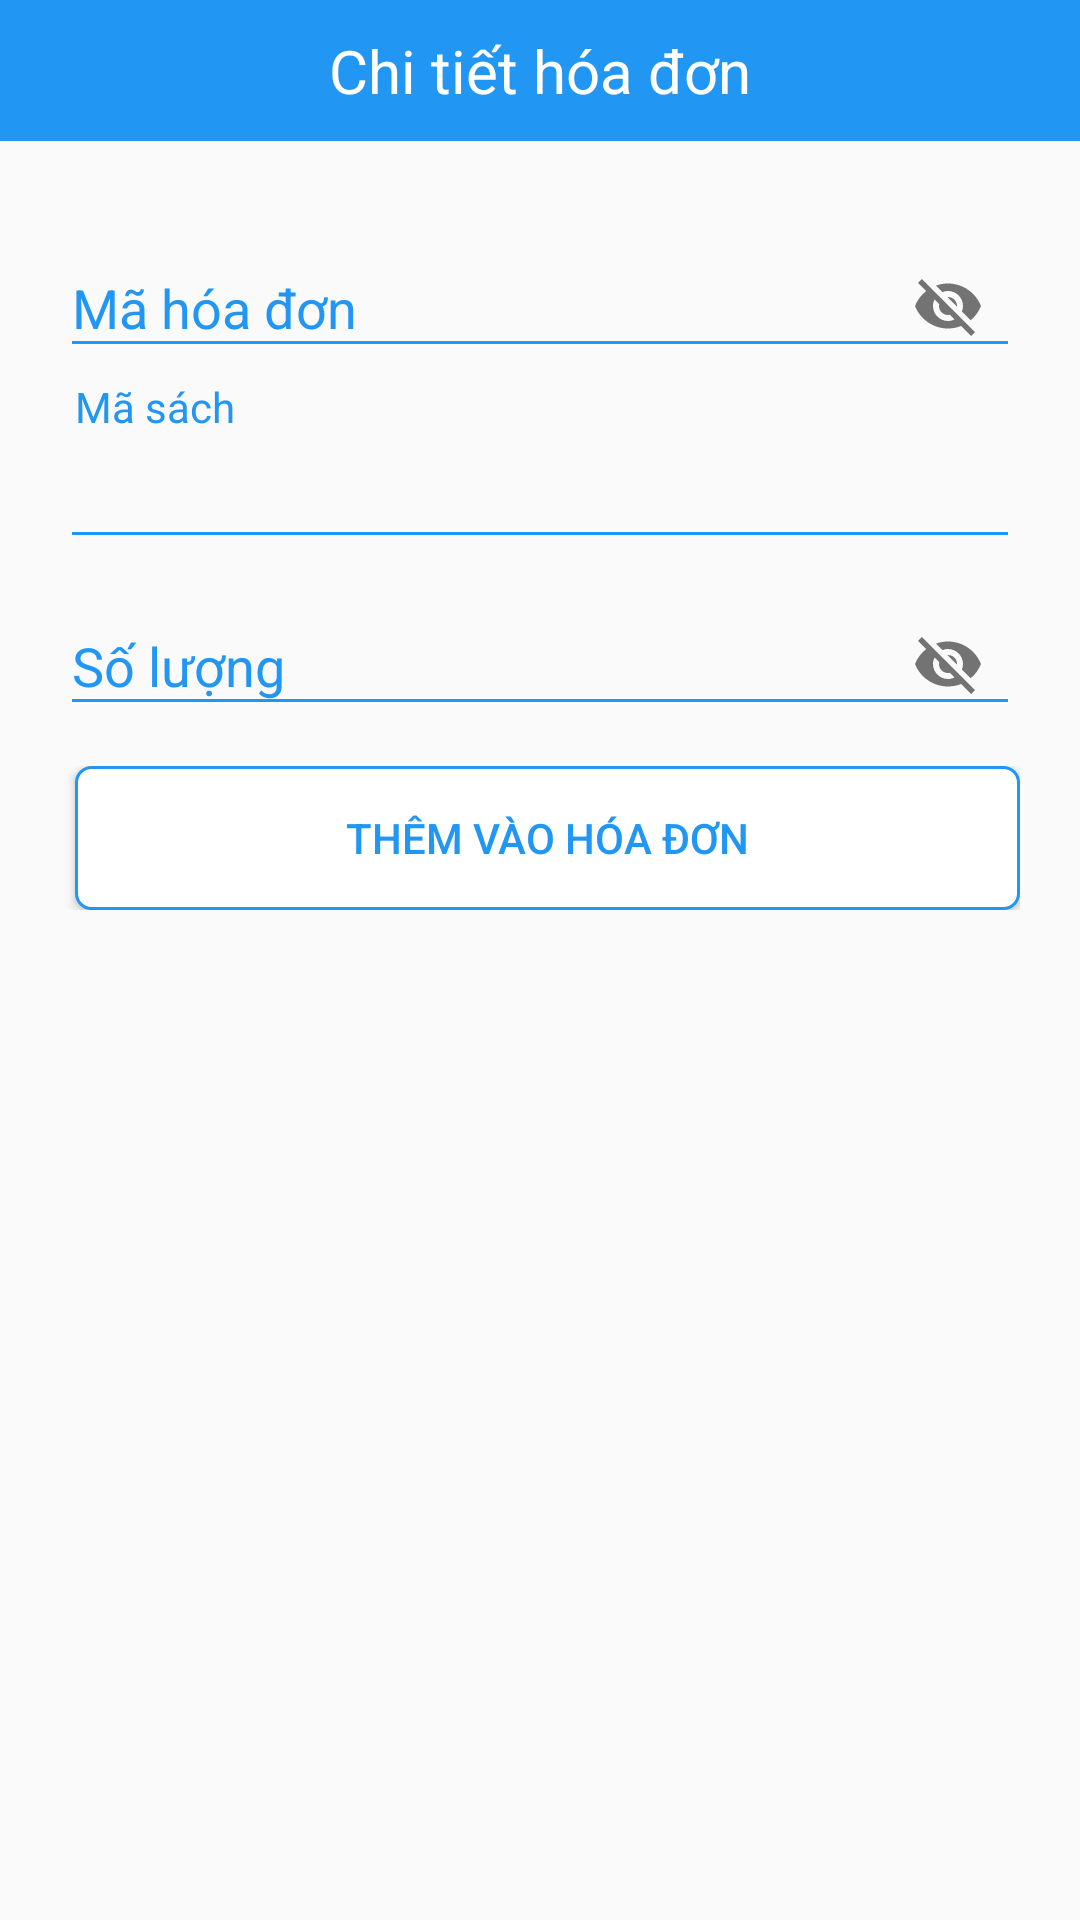

Produce the Android XML layout that renders to this screen, including the resource entries it uses.
<!-- AndroidManifest.xml: application theme AppTheme -->
<!-- res/layout/dialog_for_themhoadonchitiet.xml -->
<?xml version="1.0" encoding="utf-8"?>
<FrameLayout xmlns:android="http://schemas.android.com/apk/res/android"
    xmlns:app="http://schemas.android.com/apk/res-auto"
    android:layout_width="match_parent"
    android:layout_height="match_parent">

    <LinearLayout
        android:layout_width="match_parent"
        android:layout_height="match_parent"
        android:layout_gravity="center"
        android:orientation="vertical">

        <TextView
            android:id="@+id/tvAnchor"
            android:layout_width="match_parent"
            android:layout_height="0dp" />

        <TextView
            android:id="@+id/tvTitle"
            android:layout_width="match_parent"
            android:layout_height="wrap_content"
            android:background="@color/colorPrimary"
            android:gravity="center"
            android:padding="10dp"
            android:text="@string/chiTietHoaDon"
            android:textColor="@color/white"
            android:textSize="20dp" />

        <LinearLayout
            android:layout_width="match_parent"
            android:layout_height="match_parent"
            android:orientation="vertical"
            android:padding="20dp">

            <android.support.design.widget.TextInputLayout
                android:layout_width="match_parent"
                android:layout_height="wrap_content"
                android:textColorHint="@color/colorhint"
                app:passwordToggleEnabled="true">

                <android.support.design.widget.TextInputEditText
                    android:id="@+id/edtMaHoaDon"
                    android:layout_width="match_parent"
                    android:layout_height="wrap_content"
                    android:backgroundTint="@color/colorhint"
                    android:enabled="false"
                    android:hint="@string/maHoaDon"
                    android:inputType="textPersonName" />
            </android.support.design.widget.TextInputLayout>

            <LinearLayout
                android:layout_width="match_parent"
                android:layout_height="wrap_content"
                android:orientation="vertical">

                <TextView
                    android:id="@+id/tvMaSach"
                    android:layout_width="match_parent"
                    android:layout_height="wrap_content"
                    android:paddingLeft="5dp"
                    android:text="@string/maSach"
                    android:textColor="@color/colorPrimary" />

                <AutoCompleteTextView
                    android:id="@+id/edtMaSach"
                    android:layout_width="match_parent"
                    android:layout_height="wrap_content"
                    android:backgroundTint="@color/colorPrimary"
                    android:textColorHint="@color/colorhint" />

            </LinearLayout>


            <android.support.design.widget.TextInputLayout
                android:layout_width="match_parent"
                android:layout_height="wrap_content"
                android:textColorHint="@color/colorhint"
                app:passwordToggleEnabled="true">

                <android.support.design.widget.TextInputEditText
                    android:id="@+id/edtSoLuong"
                    android:layout_width="match_parent"
                    android:layout_height="wrap_content"
                    android:backgroundTint="@color/colorhint"
                    android:hint="@string/soLuong"
                    android:inputType="numberSigned" />
            </android.support.design.widget.TextInputLayout>

            <LinearLayout
                android:layout_width="match_parent"
                android:layout_height="wrap_content"
                android:gravity="center"
                android:orientation="horizontal"
                android:paddingTop="10dp"
                android:paddingBottom="10dp"
                android:weightSum="2">

                <Button
                    android:id="@+id/btnThemVaoHoaDonChiTiet"
                    android:layout_width="match_parent"
                    android:layout_height="wrap_content"
                    android:layout_marginLeft="5dp"
                    android:layout_weight="1"
                    android:background="@drawable/backgroud_button_thanhtien"
                    android:text="Thêm vào hóa đơn"
                    android:textColor="@drawable/selector_login" />
            </LinearLayout>


        </LinearLayout>
    </LinearLayout>

</FrameLayout>
<!-- resources referenced by this layout -->
<resources>
  <color name="colorPrimary">#2196F3</color>
  <color name="colorhint">#2196F3</color>
  <color name="white">#fff</color>
  <!-- drawable backgroud_button_thanhtien (drawable) -->
  <?xml version="1.0" encoding="utf-8"?>
  <selector xmlns:android="http://schemas.android.com/apk/res/android">
      <item android:state_pressed="true">
          <shape xmlns:android="http://schemas.android.com/apk/res/android">
              <stroke android:width="1dp" android:color="@color/selecterone" />
              <solid android:color="@color/selectertwo" />
              <padding android:bottom="2dp" android:left="5dp" android:right="5dp" android:top="2dp" />
              <corners android:radius="5dp" />
          </shape>
      </item>
  
      <item>
          <shape xmlns:android="http://schemas.android.com/apk/res/android">
              <stroke android:width="1dp" android:color="@color/selecterthree" />
              <solid android:color="@color/selecterfour" />
              <padding android:bottom="2dp" android:left="5dp" android:right="5dp" android:top="2dp" />
              <corners android:radius="5dp" />
          </shape>
      </item>
  </selector>
  <!-- drawable selector_login (drawable) -->
  <?xml version="1.0" encoding="utf-8"?>
  <selector xmlns:android="http://schemas.android.com/apk/res/android">
      <item android:state_pressed="true" android:color="@color/white"/>
      <item android:color="@color/login" />
  </selector>
  <string name="chiTietHoaDon">Chi tiết hóa đơn</string>
  <string name="maHoaDon">Mã hóa đơn</string>
  <string name="maSach">Mã sách</string>
  <string name="soLuong">Số lượng</string>
  <style name="AppTheme" parent="Theme.AppCompat.Light.NoActionBar">
          
          <item name="colorPrimary">@color/colorPrimary</item>
          <item name="colorPrimaryDark">@color/colorPrimaryDark</item>
          <item name="colorAccent">@color/colorAccent</item>
      </style>
  <color name="selecterone">#fff</color>
  <color name="selectertwo">#009688</color>
  <color name="selecterthree">#2196F3</color>
  <color name="selecterfour">#fff</color>
  <color name="login">#2196F3</color>
  <color name="colorPrimaryDark">#2196F3</color>
  <color name="colorAccent">#2196F3</color>
</resources>
